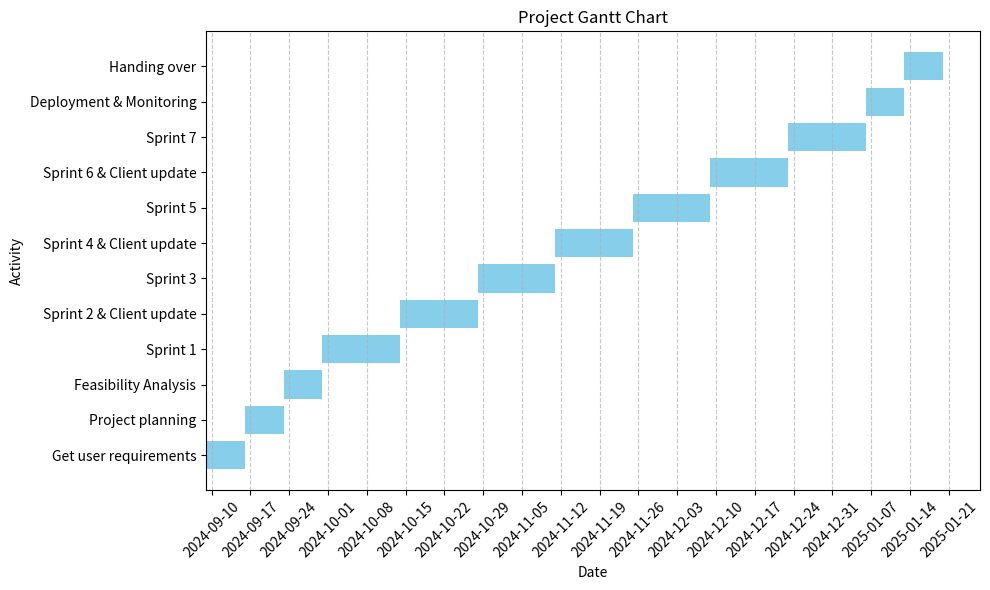

Python code for this plot:
import matplotlib.pyplot as plt
import pandas as pd
import matplotlib.dates as mdates
from datetime import timedelta, datetime

# Defining the data based on the provided image content
data = {
    "Activity": [
        "Get user requirements", "Project planning", "Feasibility Analysis", 
        "Sprint 1", "Sprint 2 & Client update", "Sprint 3", 
        "Sprint 4 & Client update", "Sprint 5", "Sprint 6 & Client update", 
        "Sprint 7", "Deployment & Monitoring", "Handing over"
    ],
    "Duration (weeks)": [1, 1, 1, 2, 2, 2, 2, 2, 2, 2, 1, 1],
}

# Convert the data into a DataFrame
df = pd.DataFrame(data)

# Setting the start date
start_date = datetime(2024, 9, 9)

# Calculating the start and end dates for each activity
df['Start Date'] = [start_date + timedelta(weeks=sum(df['Duration (weeks)'][:i])) for i in range(len(df))]
df['End Date'] = df['Start Date'] + pd.to_timedelta(df['Duration (weeks)'], unit='W')

# Plotting the Gantt chart
fig, ax = plt.subplots(figsize=(10, 6))

# Plotting each bar for the Gantt chart
for i, task in df.iterrows():
    ax.barh(task['Activity'], (task['End Date'] - task['Start Date']).days, left=task['Start Date'], color='skyblue')

# Formatting the date on the x-axis
ax.xaxis.set_major_locator(mdates.WeekdayLocator(interval=1))
ax.xaxis.set_major_formatter(mdates.DateFormatter("%Y-%m-%d"))
plt.xticks(rotation=45)

# Adding labels and title
plt.xlabel('Date')
plt.ylabel('Activity')
plt.title('Project Gantt Chart')
plt.grid(True, axis='x', linestyle='--', alpha=0.7)

# Displaying the plot
plt.tight_layout()
plt.show()
